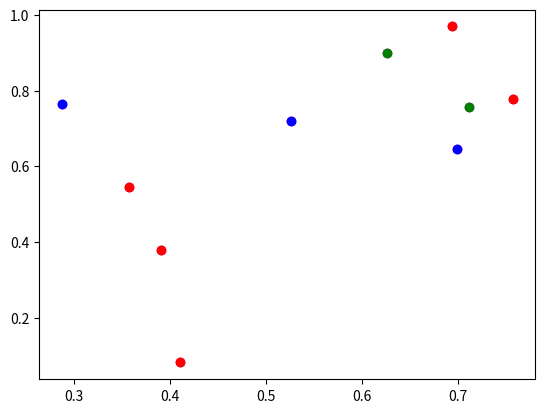

Recreate this plot in Python.
import numpy as np
import matplotlib.pyplot as plt


class Solution:
    '''
    One instance of a problem solution
    '''
    def __init__(self, value):
        self.value = value
        self.dominates = []
        self.dominated_cardinal = 0
        self.rank = None


def fast_non_dominated_sort(population):
    '''
    Accepts a list of Solutions, for each solution instance
    modifies its rank according to the sorting result.

    Returns list of fronts, each of which is a list of
    solutions. fronts[0] is the nondominated front.
    '''

    fronts = []
    fronts.append([])

    '''
    For each solution, assign a list of solutions it dominates
    to 'dominates' field. Assign a number of solutions that
    dominate it to 'dominated_cardinal' field.
    '''
    for p in population:
        for q in population:
            domination = dominates(p,q)
            if domination == 1:
                p.dominates.append(q)
            elif domination == -1:
                p.dominated_cardinal += 1
        if p.dominated_cardinal == 0:
            p.rank = 1
            fronts[0].append(p)

    '''
    Peel fronts one by one, from nondominated to
    the worst one.
    '''
    i = 0
    while len(fronts[i]) != 0:
        next_front = []
        for p in fronts[i]:
            for q in p.dominates:
                q.dominated_cardinal -= 1
                if q.dominated_cardinal == 0:
                    q.rank = i + 2
                    next_front.append(q)
        i += 1
        fronts.append(next_front)

    fronts.pop()
    return fronts


def dominates(p,q):
    '''
    Returns 1 if p dominates q, -1
    if q dominates p, 0 otherwise.
    '''
    if p.value[0] >= q.value[0] and p.value[1] >= q.value[1]:
        return 1
    elif p.value[0] <= q.value[0] and p.value[1] <= q.value[1]:
        return -1
    else:
        return 0


def get_reference_points(divisions):
    '''
    Generates a list of points that divide each
    goal axis by specified number of divisions.
    TODO: Extend to more then two axes.
    '''
    coords = np.zeros((divisions+1,))
    coords[:divisions] = np.arange(0,1,1/divisions)
    coords[divisions] = 1
    return np.array([[x,y] for x,y in zip(coords,reversed(coords))])


def normalize(candidate_scores, nondom_scores):
    '''
    Normalizes scores if candidate solutions according
    to NSGA-III specification.
    '''
    ideal_point = np.min(candidate_scores, axis=0)

    '''
    This fragment is almost entirely copied from
[redacted]
    since the paper itself is not very clear on this calculation.

    It basically finds solutions that are closest to each axis
    among nondominated solutions. Resulting points are saved as
    'maximum' points.
    '''
    weights = np.eye(candidate_scores.shape[1])
    weights[weights==0] = 1e6

    asf = np.max(nondom_scores * weights[:,None,:], axis=2)
    I = np.argmin(asf, axis=1)

    maximum = nondom_scores[I,:]

    '''
    Find intercepts of a hyper plane generated by 'maximum'
    points.
    '''
    points = maximum - ideal_point
    b = np.ones(points.shape[1])
    plane = np.linalg.solve(points, b)
    intercepts = 1/plane

    return (candidate_scores - ideal_point)/intercepts

def associate(reference_points, candidate_scores):
    '''
    Associates each candidate with a closest line generated
    by a reference point.

    Outputs two arrays:
    'assoc_table' has the same number of rows as candidate_scores,
        its first column contains reference point index and second - 
        distance to the line generated by it.
    'ref_count' is a 1D array of same length as reference_points.
        For each ref point it contains the number of associated
        solutions.
    '''

    dist_matrix = np.zeros((candidate_scores.shape[0], reference_points.shape[0]))
    ref_count = np.zeros(reference_points.shape[0])

    '''
    Calculate distance from each solution to each line.
    TODO: Reimplement in C or Go
    '''
    for i, c in enumerate(candidate_scores):
        for j, p in enumerate(reference_points):
            diff_vector = c - p.dot(c) * p/np.sum(p**2)
            dist_matrix[i,j] = np.sqrt(np.sum(diff_vector**2))

    assoc_table = np.zeros((candidate_scores.shape[0], 2))
    assoc_table[:,0] = np.argmin(dist_matrix, axis=1)
    assoc_table[:,1] = np.min(dist_matrix, axis=1)

    for a in assoc_table:
        ref_count[np.int(a[0])] += 1

    return assoc_table, ref_count

def visualize_ranks(population, figname):
    for s in population:
        color = 'm'
        if s.rank != None:
            if s.rank % 3 == 1:
                color = 'r'
            elif s.rank % 3 == 2:
                color = 'g'
            else:
                color = 'b'
        plt.scatter(*s.value, c=color)
    plt.savefig(figname)

if __name__ == '__main__':
    '''
    Prepare initial population
    '''
    popsize = 10
    values = np.random.random_sample((popsize,2))

    initial_population = []
    for v in values:
        initial_population.append(Solution(v))

    visualize_ranks(initial_population, '1_initial.png')

    '''
    Perform nondominated sort
    '''
    fronts = fast_non_dominated_sort(initial_population)
    visualize_ranks(initial_population, '2_ranked.png')

"""
# In[11]:


normalized_pop = normalize(np.array([s.value for s in initial_population]),
          np.array([s.value for s in nondom[0]]))
plt.scatter(normalized_pop[:,0], normalized_pop[:,1])
plt.show()


# In[12]:


reference_points = get_reference_points(4)
print(reference_points)
for i, r in enumerate(reference_points):
    if i%3 == 0:
        c='r'
    elif i%3 == 1:
        c='g'
    else:
        c='b'
    plt.plot([ 0, r[0]], [0, r[1]], c)
visualize(initial_population)
plt.show()


# In[13]:


p = np.array([2,1])
v = np.array([1,1])
v = v/np.sqrt(sum(v**2))
print(p.dot(v))


# In[36]:


        
    
initial_coords = np.array([s.value for s in initial_population])
assoc, ref_count = associate(reference_points, initial_coords)


# In[37]:


assoc, ref_count


# In[25]:


for 


# In[33]:


for i, r in enumerate(reference_points):
    if i%3 == 0:
        c='r'
    elif i%3 == 1:
        c='g'
    else:
        c='b'
    plt.plot([ 0, r[0]], [0, r[1]], c)
    
for i in range(assoc.shape[0]):
    if assoc[i,0]%3 == 0:
        c='r'
    elif assoc[i,0]%3 == 1:
        c='g'
    else:
        c='b'
    plt.scatter(initial_coords[i,0], initial_coords[i,1], c=c)
    
plt.show()


# In[88]:


def niche(ref_count, assoc, K):
    out = []
    
    
    k = 1
    while k <= K:
        J = np.argwhere(ref_count==np.min(ref_count)).T[0]
        
        j = np.random.choice(J)
        I = np.argwhere(assoc[:,0]==j).T[0]
        if I.shape[0] != 0:
            out.append(np.random.choice(I))
        
        k+=1
    return out

niche(ref_count, assoc, 1)


# In[63]:


a = np.argwhere(ref_count[1:]==np.min(ref_count[1:])).T[0]


# In[76]:


np.random.choice(a)


# In[79]:





# In[ ]:



"""
